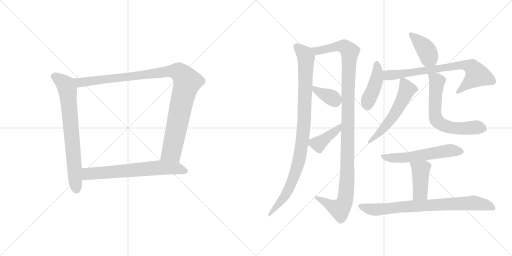
t = 0.00 s
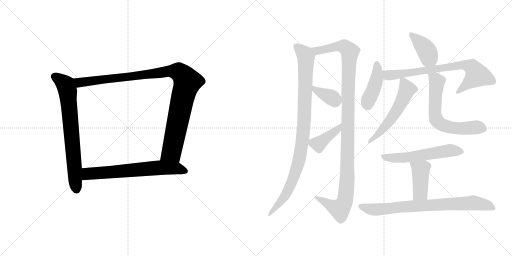
t = 2.38 s
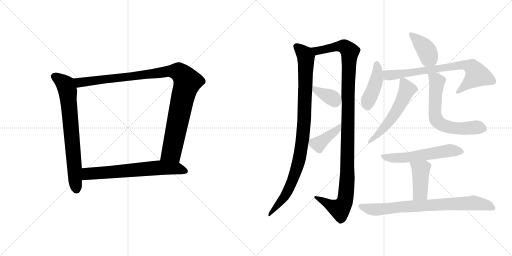
t = 4.75 s
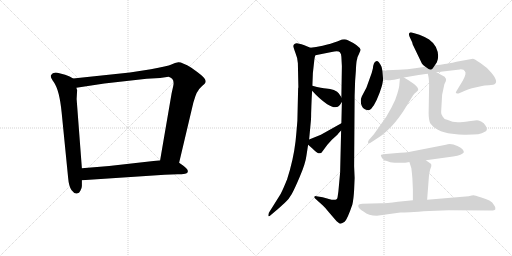
t = 7.13 s
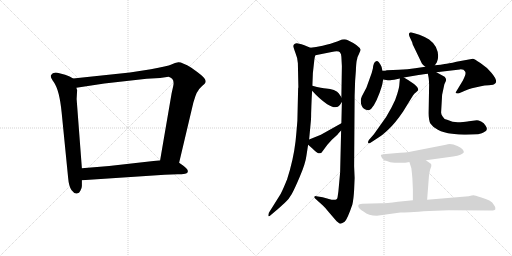
t = 9.50 s
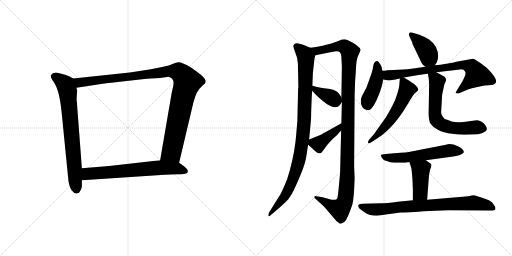
t = 11.88 s

The animated SVG that drew these frames (rendered in a browser with its animation timeline set to each time). Animation: 15 CSS @keyframes rules; one cycle of 11.88 s.

<svg version="1.1" viewBox="0 0 2048 1024" xmlns="http://www.w3.org/2000/svg">
  <g stroke="lightgray" stroke-dasharray="1,1" stroke-width="1" transform="scale(4, 4)">
    <line x1="0" y1="0" x2="256" y2="256"></line>
    <line x1="256" y1="0" x2="0" y2="256"></line>
    <line x1="128" y1="0" x2="128" y2="256"></line>
    <line x1="0" y1="128" x2="256" y2="128"></line>
    <line x1="256" y1="0" x2="512" y2="256"></line>
    <line x1="512" y1="0" x2="256" y2="256"></line>
    <line x1="384" y1="0" x2="384" y2="256"></line>
    <line x1="256" y1="128" x2="512" y2="128"></line>
  </g>
<g transform="scale(1, -1) translate(0, -850)">
   <style type="text/css">
    @keyframes keyframes0 {
      from {
       stroke: black;
       stroke-dashoffset: 735;
       stroke-width: 128;
       }
       71% {
       animation-timing-function: step-end;
       stroke: black;
       stroke-dashoffset: 0;
       stroke-width: 128;
       }
       to {
       stroke: black;
       stroke-width: 1024;
       }
       }
       #make-me-a-hanzi-animation-0 {
         animation: keyframes0 0.848145s both;
         animation-delay: 0.000000s;
         animation-timing-function: linear;
       }
    @keyframes keyframes1 {
      from {
       stroke: black;
       stroke-dashoffset: 1062;
       stroke-width: 128;
       }
       78% {
       animation-timing-function: step-end;
       stroke: black;
       stroke-dashoffset: 0;
       stroke-width: 128;
       }
       to {
       stroke: black;
       stroke-width: 1024;
       }
       }
       #make-me-a-hanzi-animation-1 {
         animation: keyframes1 1.114258s both;
         animation-delay: 0.848145s;
         animation-timing-function: linear;
       }
    @keyframes keyframes2 {
      from {
       stroke: black;
       stroke-dashoffset: 674;
       stroke-width: 128;
       }
       69% {
       animation-timing-function: step-end;
       stroke: black;
       stroke-dashoffset: 0;
       stroke-width: 128;
       }
       to {
       stroke: black;
       stroke-width: 1024;
       }
       }
       #make-me-a-hanzi-animation-2 {
         animation: keyframes2 0.798503s both;
         animation-delay: 1.962403s;
         animation-timing-function: linear;
       }
    @keyframes keyframes3 {
      from {
       stroke: black;
       stroke-dashoffset: 979;
       stroke-width: 128;
       }
       76% {
       animation-timing-function: step-end;
       stroke: black;
       stroke-dashoffset: 0;
       stroke-width: 128;
       }
       to {
       stroke: black;
       stroke-width: 1024;
       }
       }
       #make-me-a-hanzi-animation-3 {
         animation: keyframes3 1.046712s both;
         animation-delay: 2.760906s;
         animation-timing-function: linear;
       }
    @keyframes keyframes4 {
      from {
       stroke: black;
       stroke-dashoffset: 1164;
       stroke-width: 128;
       }
       79% {
       animation-timing-function: step-end;
       stroke: black;
       stroke-dashoffset: 0;
       stroke-width: 128;
       }
       to {
       stroke: black;
       stroke-width: 1024;
       }
       }
       #make-me-a-hanzi-animation-4 {
         animation: keyframes4 1.197266s both;
         animation-delay: 3.807618s;
         animation-timing-function: linear;
       }
    @keyframes keyframes5 {
      from {
       stroke: black;
       stroke-dashoffset: 368;
       stroke-width: 128;
       }
       55% {
       animation-timing-function: step-end;
       stroke: black;
       stroke-dashoffset: 0;
       stroke-width: 128;
       }
       to {
       stroke: black;
       stroke-width: 1024;
       }
       }
       #make-me-a-hanzi-animation-5 {
         animation: keyframes5 0.549479s both;
         animation-delay: 5.004884s;
         animation-timing-function: linear;
       }
    @keyframes keyframes6 {
      from {
       stroke: black;
       stroke-dashoffset: 404;
       stroke-width: 128;
       }
       57% {
       animation-timing-function: step-end;
       stroke: black;
       stroke-dashoffset: 0;
       stroke-width: 128;
       }
       to {
       stroke: black;
       stroke-width: 1024;
       }
       }
       #make-me-a-hanzi-animation-6 {
         animation: keyframes6 0.578776s both;
         animation-delay: 5.554363s;
         animation-timing-function: linear;
       }
    @keyframes keyframes7 {
      from {
       stroke: black;
       stroke-dashoffset: 400;
       stroke-width: 128;
       }
       57% {
       animation-timing-function: step-end;
       stroke: black;
       stroke-dashoffset: 0;
       stroke-width: 128;
       }
       to {
       stroke: black;
       stroke-width: 1024;
       }
       }
       #make-me-a-hanzi-animation-7 {
         animation: keyframes7 0.575521s both;
         animation-delay: 6.133139s;
         animation-timing-function: linear;
       }
    @keyframes keyframes8 {
      from {
       stroke: black;
       stroke-dashoffset: 436;
       stroke-width: 128;
       }
       59% {
       animation-timing-function: step-end;
       stroke: black;
       stroke-dashoffset: 0;
       stroke-width: 128;
       }
       to {
       stroke: black;
       stroke-width: 1024;
       }
       }
       #make-me-a-hanzi-animation-8 {
         animation: keyframes8 0.604818s both;
         animation-delay: 6.708660s;
         animation-timing-function: linear;
       }
    @keyframes keyframes9 {
      from {
       stroke: black;
       stroke-dashoffset: 756;
       stroke-width: 128;
       }
       71% {
       animation-timing-function: step-end;
       stroke: black;
       stroke-dashoffset: 0;
       stroke-width: 128;
       }
       to {
       stroke: black;
       stroke-width: 1024;
       }
       }
       #make-me-a-hanzi-animation-9 {
         animation: keyframes9 0.865234s both;
         animation-delay: 7.313478s;
         animation-timing-function: linear;
       }
    @keyframes keyframes10 {
      from {
       stroke: black;
       stroke-dashoffset: 562;
       stroke-width: 128;
       }
       65% {
       animation-timing-function: step-end;
       stroke: black;
       stroke-dashoffset: 0;
       stroke-width: 128;
       }
       to {
       stroke: black;
       stroke-width: 1024;
       }
       }
       #make-me-a-hanzi-animation-10 {
         animation: keyframes10 0.707357s both;
         animation-delay: 8.178712s;
         animation-timing-function: linear;
       }
    @keyframes keyframes11 {
      from {
       stroke: black;
       stroke-dashoffset: 650;
       stroke-width: 128;
       }
       68% {
       animation-timing-function: step-end;
       stroke: black;
       stroke-dashoffset: 0;
       stroke-width: 128;
       }
       to {
       stroke: black;
       stroke-width: 1024;
       }
       }
       #make-me-a-hanzi-animation-11 {
         animation: keyframes11 0.778971s both;
         animation-delay: 8.886069s;
         animation-timing-function: linear;
       }
    @keyframes keyframes12 {
      from {
       stroke: black;
       stroke-dashoffset: 577;
       stroke-width: 128;
       }
       65% {
       animation-timing-function: step-end;
       stroke: black;
       stroke-dashoffset: 0;
       stroke-width: 128;
       }
       to {
       stroke: black;
       stroke-width: 1024;
       }
       }
       #make-me-a-hanzi-animation-12 {
         animation: keyframes12 0.719564s both;
         animation-delay: 9.665040s;
         animation-timing-function: linear;
       }
    @keyframes keyframes13 {
      from {
       stroke: black;
       stroke-dashoffset: 426;
       stroke-width: 128;
       }
       58% {
       animation-timing-function: step-end;
       stroke: black;
       stroke-dashoffset: 0;
       stroke-width: 128;
       }
       to {
       stroke: black;
       stroke-width: 1024;
       }
       }
       #make-me-a-hanzi-animation-13 {
         animation: keyframes13 0.596680s both;
         animation-delay: 10.384604s;
         animation-timing-function: linear;
       }
    @keyframes keyframes14 {
      from {
       stroke: black;
       stroke-dashoffset: 793;
       stroke-width: 128;
       }
       72% {
       animation-timing-function: step-end;
       stroke: black;
       stroke-dashoffset: 0;
       stroke-width: 128;
       }
       to {
       stroke: black;
       stroke-width: 1024;
       }
       }
       #make-me-a-hanzi-animation-14 {
         animation: keyframes14 0.895345s both;
         animation-delay: 10.981284s;
         animation-timing-function: linear;
       }
</style>
<path d="M 292.5 536.0 L 278.5 544.0 L 260.5 551.0 L 237.5 557.0 Q 212.5 565.0 203.5 549.0 Q 200.5 541.0 215.5 521.0 Q 237.5 490.0 246.5 401.0 L 272.5 139.0 Q 275.5 103.0 286.5 89.0 Q 297.5 74.0 307.5 76.0 Q 317.5 77.0 321.5 87.0 Q 327.5 97.0 327.5 106.0 L 327.5 129.0 L 327.5 177.0 L 306.5 454.0 L 308.5 489.0 L 305.5 499.0 C 300.5 529.0 300.5 532.0 292.5 536.0 Z" fill="lightgray"></path> 
<path d="M 716.5 199.0 L 773.5 440.0 L 781.5 465.0 Q 787.5 482.0 792.5 487.0 Q 796.5 495.0 808.5 506.0 Q 821.5 517.0 822.5 522.0 Q 823.5 527.0 819.5 534.0 Q 815.5 544.0 765.5 579.0 Q 727.5 602.0 713.5 601.0 Q 700.5 599.0 685.5 592.0 Q 670.5 585.0 603.5 573.0 L 519.5 560.0 L 292.5 536.0 C 262.5 533.0 275.5 494.0 305.5 499.0 L 417.5 516.0 L 586.5 535.0 L 640.5 538.0 L 674.5 543.0 Q 700.5 536.0 692.5 504.0 L 686.5 477.0 L 640.5 209.0 C 635.5 179.0 709.5 170.0 716.5 199.0 Z" fill="lightgray"></path> 
<path d="M 658.5 151.0 L 710.5 153.0 Q 726.5 153.0 740.5 155.0 Q 754.5 157.0 750.5 169.0 Q 749.5 175.0 733.5 187.0 L 716.5 199.0 L 640.5 209.0 L 436.5 186.0 L 327.5 177.0 C 297.5 175.0 297.5 127.0 327.5 129.0 L 658.5 151.0 Z" fill="lightgray"></path> 
<path d="M 1192.5 496.5 L 1189.5 367.5 Q 1183.5 293.5 1181.5 280.5 Q 1173.5 211.5 1148.5 133.5 Q 1131.5 91.5 1122.5 74.5 L 1075.5 -0.5 Q 1072.5 -8.5 1073.5 -13.5 Q 1074.5 -18.5 1084.5 -8.5 L 1109.5 12.5 Q 1132.5 32.5 1143.5 43.5 Q 1155.5 54.5 1166.5 73.5 Q 1177.5 92.5 1199.5 144.5 Q 1221.5 195.5 1225.5 226.5 L 1232.5 271.5 L 1236.5 292.5 L 1243.5 367.5 Q 1244.5 373.5 1244.5 396.5 L 1245.5 425.5 Q 1246.5 459.5 1248.5 487.5 L 1249.5 507.5 L 1251.5 558.5 L 1257.5 612.5 Q 1258.5 622.5 1261.5 629.5 C 1265.5 649.5 1265.5 649.5 1241.5 659.5 L 1217.5 669.5 Q 1209.5 673.5 1187.5 677.5 Q 1175.5 677.5 1173.5 667.5 Q 1172.5 663.5 1181.5 639.5 Q 1191.5 615.5 1191.5 597.5 L 1193.5 501.5 L 1192.5 496.5 Z" fill="lightgray"></path> 
<path d="M 1364.5 328.5 L 1360.5 160.5 L 1353.5 84.5 L 1350.5 63.5 Q 1349.5 43.5 1315.5 54.5 L 1290.5 61.5 L 1265.5 65.5 Q 1259.5 66.5 1257.5 63.5 Q 1256.5 59.5 1260.5 56.5 L 1291.5 28.5 Q 1302.5 18.5 1315.5 1.5 L 1346.5 -34.5 L 1359.5 -44.5 Q 1363.5 -46.5 1378.5 -36.5 Q 1389.5 -26.5 1409.5 32.5 Q 1414.5 54.5 1416.5 91.5 L 1418.5 138.5 L 1416.5 185.5 L 1418.5 468.5 L 1420.5 527.5 L 1423.5 567.5 Q 1424.5 594.5 1426.5 606.5 Q 1429.5 617.5 1429.5 619.5 Q 1429.5 621.5 1436.5 635.5 L 1436.5 636.5 Q 1442.5 648.5 1442.5 651.5 Q 1436.5 668.5 1391.5 689.5 Q 1376.5 696.5 1358.5 688.5 Q 1340.5 680.5 1305.5 671.5 L 1290.5 667.5 Q 1262.5 661.5 1241.5 659.5 C 1211.5 655.5 1232.5 623.5 1261.5 629.5 L 1326.5 642.5 Q 1353.5 647.5 1359.5 641.5 Q 1365.5 635.5 1365.5 623.5 L 1367.5 585.5 L 1365.5 461.5 L 1367.5 442.5 L 1365.5 357.5 L 1364.5 328.5 Z" fill="lightgray"></path> 
<path d="M 1248.5 487.5 L 1263.5 471.5 Q 1337.5 399.5 1359.5 430.5 L 1367.5 442.5 C 1372.5 450.5 1372.5 450.5 1365.5 461.5 L 1355.5 476.5 Q 1351.5 483.5 1335.5 490.5 Q 1320.5 496.5 1304.5 496.5 Q 1289.5 496.5 1249.5 507.5 C 1222.5 514.5 1227.5 509.5 1248.5 487.5 Z" fill="lightgray"></path> 
<path d="M 1232.5 271.5 L 1248.5 257.5 Q 1266.5 240.5 1273.5 237.5 Q 1284.5 234.5 1289.5 244.5 L 1309.5 271.5 L 1327.5 291.5 L 1349.5 311.5 Q 1356.5 320.5 1364.5 328.5 C 1385.5 350.5 1391.5 372.5 1365.5 357.5 L 1283.5 311.5 L 1236.5 292.5 C 1217.5 284.5 1217.5 284.5 1232.5 271.5 Z" fill="lightgray"></path> 
<path d="M 1739.5 589.5 L 1747.5 601.5 Q 1759.5 629.5 1743.5 662.5 Q 1734.5 679.5 1716.5 692.5 Q 1696.5 704.5 1677.5 711.5 L 1650.5 719.5 Q 1641.5 722.5 1637.5 718.5 Q 1634.5 714.5 1637.5 705.5 L 1648.5 681.5 Q 1649.5 679.5 1650.5 673.5 L 1687.5 596.5 Q 1690.5 591.5 1701.5 583.5 C 1724.5 566.5 1724.5 566.5 1739.5 589.5 Z" fill="lightgray"></path> 
<path d="M 1529.5 567.5 L 1526.5 582.5 Q 1523.5 590.5 1515.5 601.5 Q 1509.5 607.5 1504.5 605.5 Q 1493.5 601.5 1491.5 576.5 Q 1487.5 557.5 1478.5 535.5 L 1465.5 499.5 L 1447.5 465.5 Q 1440.5 450.5 1444.5 434.5 Q 1449.5 417.5 1459.5 413.5 Q 1470.5 408.5 1475.5 409.5 Q 1494.5 415.5 1518.5 479.5 L 1526.5 503.5 Q 1529.5 511.5 1532.5 532.5 L 1529.5 567.5 Z" fill="lightgray"></path> 
<path d="M 1595.5 571.5 L 1547.5 569.5 Q 1541.5 567.5 1529.5 567.5 C 1499.5 564.5 1502.5 537.5 1532.5 532.5 L 1544.5 530.5 Q 1556.5 528.5 1558.5 529.5 L 1560.5 529.5 Q 1565.5 531.5 1576.5 531.5 Q 1592.5 534.5 1599.5 536.5 L 1615.5 540.5 L 1668.5 549.5 Q 1674.5 551.5 1711.5 555.5 L 1745.5 561.5 L 1839.5 572.5 Q 1856.5 573.5 1859.5 565.5 Q 1867.5 557.5 1851.5 528.5 L 1825.5 485.5 Q 1820.5 479.5 1825.5 477.5 Q 1830.5 475.5 1836.5 477.5 L 1859.5 487.5 Q 1875.5 494.5 1887.5 497.5 L 1923.5 505.5 Q 1937.5 509.5 1955.5 509.5 L 1972.5 511.5 Q 1999.5 519.5 1965.5 559.5 Q 1947.5 581.5 1921.5 598.5 Q 1896.5 615.5 1891.5 615.5 L 1825.5 603.5 Q 1792.5 595.5 1778.5 594.5 Q 1765.5 591.5 1739.5 589.5 L 1701.5 583.5 L 1660.5 577.5 Q 1631.5 572.5 1595.5 571.5 Z" fill="lightgray"></path> 
<path d="M 1599.5 536.5 L 1597.5 513.5 Q 1597.5 503.5 1589.5 476.5 Q 1582.5 449.5 1565.5 419.5 L 1544.5 382.5 L 1495.5 313.5 L 1475.5 290.5 Q 1470.5 282.5 1472.5 278.5 Q 1474.5 274.5 1483.5 280.5 L 1509.5 297.5 Q 1526.5 306.5 1553.5 332.5 Q 1581.5 358.5 1612.5 404.5 L 1652.5 469.5 Q 1657.5 477.5 1665.5 482.5 L 1672.5 489.5 Q 1675.5 497.5 1658.5 512.5 Q 1651.5 519.5 1615.5 540.5 C 1600.5 549.5 1600.5 549.5 1599.5 536.5 Z" fill="lightgray"></path> 
<path d="M 1711.5 555.5 L 1714.5 539.5 Q 1716.5 524.5 1716.5 511.5 L 1714.5 398.5 Q 1714.5 369.5 1721.5 356.5 Q 1729.5 343.5 1751.5 331.5 Q 1774.5 319.5 1808.5 315.5 Q 1842.5 310.5 1863.5 311.5 Q 1925.5 311.5 1935.5 321.5 Q 1955.5 327.5 1942.5 347.5 Q 1936.5 358.5 1924.5 364.5 Q 1912.5 369.5 1907.5 369.5 L 1875.5 365.5 Q 1866.5 363.5 1840.5 361.5 Q 1815.5 358.5 1788.5 371.5 Q 1774.5 374.5 1770.5 384.5 Q 1763.5 393.5 1764.5 402.5 L 1768.5 471.5 L 1777.5 513.5 L 1783.5 526.5 Q 1786.5 535.5 1778.5 543.5 L 1745.5 561.5 C 1719.5 575.5 1706.5 582.5 1711.5 555.5 Z" fill="lightgray"></path> 
<path d="M 1703.5 209.5 L 1812.5 224.5 Q 1849.5 230.5 1855.5 241.5 Q 1855.5 254.5 1829.5 266.5 Q 1803.5 278.5 1783.5 271.5 L 1645.5 244.5 Q 1630.5 240.5 1577.5 237.5 L 1543.5 234.5 Q 1525.5 232.5 1523.5 230.5 Q 1522.5 228.5 1527.5 219.5 Q 1532.5 210.5 1539.5 208.5 Q 1547.5 206.5 1555.5 203.5 Q 1563.5 199.5 1592.5 199.5 L 1620.5 199.5 Q 1625.5 199.5 1637.5 202.5 L 1703.5 209.5 Z" fill="lightgray"></path> 
<path d="M 1649.5 137.5 L 1651.5 93.5 L 1651.5 49.5 C 1651.5 19.5 1706.5 21.5 1708.5 51.5 L 1715.5 142.5 Q 1718.5 169.5 1722.5 177.5 Q 1727.5 184.5 1724.5 194.5 L 1703.5 209.5 C 1679.5 226.5 1628.5 231.5 1637.5 202.5 L 1645.5 177.5 Q 1648.5 151.5 1649.5 137.5 Z" fill="lightgray"></path> 
<path d="M 1651.5 49.5 L 1591.5 43.5 Q 1545.5 37.5 1523.5 37.5 L 1448.5 35.5 Q 1435.5 34.5 1433.5 30.5 Q 1429.5 17.5 1455.5 3.5 Q 1473.5 -12.5 1507.5 -12.5 L 1601.5 0.5 Q 1605.5 -0.5 1717.5 6.5 L 1793.5 9.5 L 1963.5 8.5 Q 1979.5 8.5 1981.5 13.5 Q 1983.5 21.5 1976.5 29.5 Q 1970.5 42.5 1957.5 48.5 Q 1945.5 53.5 1922.5 61.5 Q 1899.5 69.5 1894.5 69.5 Q 1889.5 69.5 1874.5 65.5 L 1708.5 51.5 L 1651.5 49.5 Z" fill="lightgray"></path> 
      <clipPath id="make-me-a-hanzi-clip-0">
      <path d="M 292.5 536.0 L 278.5 544.0 L 260.5 551.0 L 237.5 557.0 Q 212.5 565.0 203.5 549.0 Q 200.5 541.0 215.5 521.0 Q 237.5 490.0 246.5 401.0 L 272.5 139.0 Q 275.5 103.0 286.5 89.0 Q 297.5 74.0 307.5 76.0 Q 317.5 77.0 321.5 87.0 Q 327.5 97.0 327.5 106.0 L 327.5 129.0 L 327.5 177.0 L 306.5 454.0 L 308.5 489.0 L 305.5 499.0 C 300.5 529.0 300.5 532.0 292.5 536.0 Z" fill="lightgray"></path>
      </clipPath>
      <path clip-path="url(#make-me-a-hanzi-clip-0)" d="M 215.5 545.0 L 261.5 511.0 L 270.5 484.0 L 306.5 92.0 " fill="none" id="make-me-a-hanzi-animation-0" stroke-dasharray="607 1214" stroke-linecap="round"></path>

      <clipPath id="make-me-a-hanzi-clip-1">
      <path d="M 716.5 199.0 L 773.5 440.0 L 781.5 465.0 Q 787.5 482.0 792.5 487.0 Q 796.5 495.0 808.5 506.0 Q 821.5 517.0 822.5 522.0 Q 823.5 527.0 819.5 534.0 Q 815.5 544.0 765.5 579.0 Q 727.5 602.0 713.5 601.0 Q 700.5 599.0 685.5 592.0 Q 670.5 585.0 603.5 573.0 L 519.5 560.0 L 292.5 536.0 C 262.5 533.0 275.5 494.0 305.5 499.0 L 417.5 516.0 L 586.5 535.0 L 640.5 538.0 L 674.5 543.0 Q 700.5 536.0 692.5 504.0 L 686.5 477.0 L 640.5 209.0 C 635.5 179.0 709.5 170.0 716.5 199.0 Z" fill="lightgray"></path>
      </clipPath>
      <path clip-path="url(#make-me-a-hanzi-clip-1)" d="M 300.5 532.0 L 323.5 520.0 L 668.5 565.0 L 704.5 565.0 L 723.5 556.0 L 749.5 522.0 L 730.5 460.0 L 686.5 243.0 L 649.5 216.0 " fill="none" id="make-me-a-hanzi-animation-1" stroke-dasharray="934 1868" stroke-linecap="round"></path>

      <clipPath id="make-me-a-hanzi-clip-2">
      <path d="M 658.5 151.0 L 710.5 153.0 Q 726.5 153.0 740.5 155.0 Q 754.5 157.0 750.5 169.0 Q 749.5 175.0 733.5 187.0 L 716.5 199.0 L 640.5 209.0 L 436.5 186.0 L 327.5 177.0 C 297.5 175.0 297.5 127.0 327.5 129.0 L 658.5 151.0 Z" fill="lightgray"></path>
      </clipPath>
      <path clip-path="url(#make-me-a-hanzi-clip-2)" d="M 335.5 135.0 L 352.5 155.0 L 644.5 180.0 L 707.5 177.0 L 741.5 165.0 " fill="none" id="make-me-a-hanzi-animation-2" stroke-dasharray="546 1092" stroke-linecap="round"></path>

      <clipPath id="make-me-a-hanzi-clip-3">
      <path d="M 1192.5 496.5 L 1189.5 367.5 Q 1183.5 293.5 1181.5 280.5 Q 1173.5 211.5 1148.5 133.5 Q 1131.5 91.5 1122.5 74.5 L 1075.5 -0.5 Q 1072.5 -8.5 1073.5 -13.5 Q 1074.5 -18.5 1084.5 -8.5 L 1109.5 12.5 Q 1132.5 32.5 1143.5 43.5 Q 1155.5 54.5 1166.5 73.5 Q 1177.5 92.5 1199.5 144.5 Q 1221.5 195.5 1225.5 226.5 L 1232.5 271.5 L 1236.5 292.5 L 1243.5 367.5 Q 1244.5 373.5 1244.5 396.5 L 1245.5 425.5 Q 1246.5 459.5 1248.5 487.5 L 1249.5 507.5 L 1251.5 558.5 L 1257.5 612.5 Q 1258.5 622.5 1261.5 629.5 C 1265.5 649.5 1265.5 649.5 1241.5 659.5 L 1217.5 669.5 Q 1209.5 673.5 1187.5 677.5 Q 1175.5 677.5 1173.5 667.5 Q 1172.5 663.5 1181.5 639.5 Q 1191.5 615.5 1191.5 597.5 L 1193.5 501.5 L 1192.5 496.5 Z" fill="lightgray"></path>
      </clipPath>
      <path clip-path="url(#make-me-a-hanzi-clip-3)" d="M 1185.5 665.5 L 1223.5 622.5 L 1216.5 362.5 L 1204.5 252.5 L 1187.5 177.5 L 1162.5 109.5 L 1140.5 67.5 L 1077.5 -7.5 " fill="none" id="make-me-a-hanzi-animation-3" stroke-dasharray="851 1702" stroke-linecap="round"></path>

      <clipPath id="make-me-a-hanzi-clip-4">
      <path d="M 1364.5 328.5 L 1360.5 160.5 L 1353.5 84.5 L 1350.5 63.5 Q 1349.5 43.5 1315.5 54.5 L 1290.5 61.5 L 1265.5 65.5 Q 1259.5 66.5 1257.5 63.5 Q 1256.5 59.5 1260.5 56.5 L 1291.5 28.5 Q 1302.5 18.5 1315.5 1.5 L 1346.5 -34.5 L 1359.5 -44.5 Q 1363.5 -46.5 1378.5 -36.5 Q 1389.5 -26.5 1409.5 32.5 Q 1414.5 54.5 1416.5 91.5 L 1418.5 138.5 L 1416.5 185.5 L 1418.5 468.5 L 1420.5 527.5 L 1423.5 567.5 Q 1424.5 594.5 1426.5 606.5 Q 1429.5 617.5 1429.5 619.5 Q 1429.5 621.5 1436.5 635.5 L 1436.5 636.5 Q 1442.5 648.5 1442.5 651.5 Q 1436.5 668.5 1391.5 689.5 Q 1376.5 696.5 1358.5 688.5 Q 1340.5 680.5 1305.5 671.5 L 1290.5 667.5 Q 1262.5 661.5 1241.5 659.5 C 1211.5 655.5 1232.5 623.5 1261.5 629.5 L 1326.5 642.5 Q 1353.5 647.5 1359.5 641.5 Q 1365.5 635.5 1365.5 623.5 L 1367.5 585.5 L 1365.5 461.5 L 1367.5 442.5 L 1365.5 357.5 L 1364.5 328.5 Z" fill="lightgray"></path>
      </clipPath>
      <path clip-path="url(#make-me-a-hanzi-clip-4)" d="M 1247.5 656.5 L 1268.5 647.5 L 1372.5 665.5 L 1399.5 644.5 L 1391.5 484.5 L 1389.5 145.5 L 1381.5 55.5 L 1374.5 32.5 L 1359.5 14.5 L 1331.5 23.5 L 1262.5 61.5 " fill="none" id="make-me-a-hanzi-animation-4" stroke-dasharray="1036 2072" stroke-linecap="round"></path>

      <clipPath id="make-me-a-hanzi-clip-5">
      <path d="M 1248.5 487.5 L 1263.5 471.5 Q 1337.5 399.5 1359.5 430.5 L 1367.5 442.5 C 1372.5 450.5 1372.5 450.5 1365.5 461.5 L 1355.5 476.5 Q 1351.5 483.5 1335.5 490.5 Q 1320.5 496.5 1304.5 496.5 Q 1289.5 496.5 1249.5 507.5 C 1222.5 514.5 1227.5 509.5 1248.5 487.5 Z" fill="lightgray"></path>
      </clipPath>
      <path clip-path="url(#make-me-a-hanzi-clip-5)" d="M 1257.5 502.5 L 1260.5 491.5 L 1350.5 445.5 " fill="none" id="make-me-a-hanzi-animation-5" stroke-dasharray="240 480" stroke-linecap="round"></path>

      <clipPath id="make-me-a-hanzi-clip-6">
      <path d="M 1232.5 271.5 L 1248.5 257.5 Q 1266.5 240.5 1273.5 237.5 Q 1284.5 234.5 1289.5 244.5 L 1309.5 271.5 L 1327.5 291.5 L 1349.5 311.5 Q 1356.5 320.5 1364.5 328.5 C 1385.5 350.5 1391.5 372.5 1365.5 357.5 L 1283.5 311.5 L 1236.5 292.5 C 1217.5 284.5 1217.5 284.5 1232.5 271.5 Z" fill="lightgray"></path>
      </clipPath>
      <path clip-path="url(#make-me-a-hanzi-clip-6)" d="M 1242.5 275.5 L 1273.5 274.5 L 1350.5 333.5 L 1360.5 350.5 " fill="none" id="make-me-a-hanzi-animation-6" stroke-dasharray="276 552" stroke-linecap="round"></path>

      <clipPath id="make-me-a-hanzi-clip-7">
      <path d="M 1739.5 589.5 L 1747.5 601.5 Q 1759.5 629.5 1743.5 662.5 Q 1734.5 679.5 1716.5 692.5 Q 1696.5 704.5 1677.5 711.5 L 1650.5 719.5 Q 1641.5 722.5 1637.5 718.5 Q 1634.5 714.5 1637.5 705.5 L 1648.5 681.5 Q 1649.5 679.5 1650.5 673.5 L 1687.5 596.5 Q 1690.5 591.5 1701.5 583.5 C 1724.5 566.5 1724.5 566.5 1739.5 589.5 Z" fill="lightgray"></path>
      </clipPath>
      <path clip-path="url(#make-me-a-hanzi-clip-7)" d="M 1644.5 712.5 L 1683.5 676.5 L 1710.5 640.5 L 1715.5 621.5 L 1705.5 597.5 " fill="none" id="make-me-a-hanzi-animation-7" stroke-dasharray="272 544" stroke-linecap="round"></path>

      <clipPath id="make-me-a-hanzi-clip-8">
      <path d="M 1529.5 567.5 L 1526.5 582.5 Q 1523.5 590.5 1515.5 601.5 Q 1509.5 607.5 1504.5 605.5 Q 1493.5 601.5 1491.5 576.5 Q 1487.5 557.5 1478.5 535.5 L 1465.5 499.5 L 1447.5 465.5 Q 1440.5 450.5 1444.5 434.5 Q 1449.5 417.5 1459.5 413.5 Q 1470.5 408.5 1475.5 409.5 Q 1494.5 415.5 1518.5 479.5 L 1526.5 503.5 Q 1529.5 511.5 1532.5 532.5 L 1529.5 567.5 Z" fill="lightgray"></path>
      </clipPath>
      <path clip-path="url(#make-me-a-hanzi-clip-8)" d="M 1506.5 594.5 L 1510.5 571.5 L 1505.5 527.5 L 1471.5 444.5 L 1473.5 421.5 " fill="none" id="make-me-a-hanzi-animation-8" stroke-dasharray="308 616" stroke-linecap="round"></path>

      <clipPath id="make-me-a-hanzi-clip-9">
      <path d="M 1595.5 571.5 L 1547.5 569.5 Q 1541.5 567.5 1529.5 567.5 C 1499.5 564.5 1502.5 537.5 1532.5 532.5 L 1544.5 530.5 Q 1556.5 528.5 1558.5 529.5 L 1560.5 529.5 Q 1565.5 531.5 1576.5 531.5 Q 1592.5 534.5 1599.5 536.5 L 1615.5 540.5 L 1668.5 549.5 Q 1674.5 551.5 1711.5 555.5 L 1745.5 561.5 L 1839.5 572.5 Q 1856.5 573.5 1859.5 565.5 Q 1867.5 557.5 1851.5 528.5 L 1825.5 485.5 Q 1820.5 479.5 1825.5 477.5 Q 1830.5 475.5 1836.5 477.5 L 1859.5 487.5 Q 1875.5 494.5 1887.5 497.5 L 1923.5 505.5 Q 1937.5 509.5 1955.5 509.5 L 1972.5 511.5 Q 1999.5 519.5 1965.5 559.5 Q 1947.5 581.5 1921.5 598.5 Q 1896.5 615.5 1891.5 615.5 L 1825.5 603.5 Q 1792.5 595.5 1778.5 594.5 Q 1765.5 591.5 1739.5 589.5 L 1701.5 583.5 L 1660.5 577.5 Q 1631.5 572.5 1595.5 571.5 Z" fill="lightgray"></path>
      </clipPath>
      <path clip-path="url(#make-me-a-hanzi-clip-9)" d="M 1535.5 562.5 L 1559.5 549.5 L 1834.5 589.5 L 1862.5 590.5 L 1887.5 581.5 L 1907.5 548.5 L 1831.5 481.5 " fill="none" id="make-me-a-hanzi-animation-9" stroke-dasharray="628 1256" stroke-linecap="round"></path>

      <clipPath id="make-me-a-hanzi-clip-10">
      <path d="M 1599.5 536.5 L 1597.5 513.5 Q 1597.5 503.5 1589.5 476.5 Q 1582.5 449.5 1565.5 419.5 L 1544.5 382.5 L 1495.5 313.5 L 1475.5 290.5 Q 1470.5 282.5 1472.5 278.5 Q 1474.5 274.5 1483.5 280.5 L 1509.5 297.5 Q 1526.5 306.5 1553.5 332.5 Q 1581.5 358.5 1612.5 404.5 L 1652.5 469.5 Q 1657.5 477.5 1665.5 482.5 L 1672.5 489.5 Q 1675.5 497.5 1658.5 512.5 Q 1651.5 519.5 1615.5 540.5 C 1600.5 549.5 1600.5 549.5 1599.5 536.5 Z" fill="lightgray"></path>
      </clipPath>
      <path clip-path="url(#make-me-a-hanzi-clip-10)" d="M 1605.5 530.5 L 1615.5 522.5 L 1627.5 491.5 L 1610.5 450.5 L 1562.5 370.5 L 1525.5 326.5 L 1477.5 283.5 " fill="none" id="make-me-a-hanzi-animation-10" stroke-dasharray="434 868" stroke-linecap="round"></path>

      <clipPath id="make-me-a-hanzi-clip-11">
      <path d="M 1711.5 555.5 L 1714.5 539.5 Q 1716.5 524.5 1716.5 511.5 L 1714.5 398.5 Q 1714.5 369.5 1721.5 356.5 Q 1729.5 343.5 1751.5 331.5 Q 1774.5 319.5 1808.5 315.5 Q 1842.5 310.5 1863.5 311.5 Q 1925.5 311.5 1935.5 321.5 Q 1955.5 327.5 1942.5 347.5 Q 1936.5 358.5 1924.5 364.5 Q 1912.5 369.5 1907.5 369.5 L 1875.5 365.5 Q 1866.5 363.5 1840.5 361.5 Q 1815.5 358.5 1788.5 371.5 Q 1774.5 374.5 1770.5 384.5 Q 1763.5 393.5 1764.5 402.5 L 1768.5 471.5 L 1777.5 513.5 L 1783.5 526.5 Q 1786.5 535.5 1778.5 543.5 L 1745.5 561.5 C 1719.5 575.5 1706.5 582.5 1711.5 555.5 Z" fill="lightgray"></path>
      </clipPath>
      <path clip-path="url(#make-me-a-hanzi-clip-11)" d="M 1717.5 552.5 L 1747.5 524.5 L 1739.5 419.5 L 1739.5 390.5 L 1746.5 369.5 L 1767.5 351.5 L 1819.5 337.5 L 1910.5 341.5 L 1933.5 335.5 " fill="none" id="make-me-a-hanzi-animation-11" stroke-dasharray="522 1044" stroke-linecap="round"></path>

      <clipPath id="make-me-a-hanzi-clip-12">
      <path d="M 1703.5 209.5 L 1812.5 224.5 Q 1849.5 230.5 1855.5 241.5 Q 1855.5 254.5 1829.5 266.5 Q 1803.5 278.5 1783.5 271.5 L 1645.5 244.5 Q 1630.5 240.5 1577.5 237.5 L 1543.5 234.5 Q 1525.5 232.5 1523.5 230.5 Q 1522.5 228.5 1527.5 219.5 Q 1532.5 210.5 1539.5 208.5 Q 1547.5 206.5 1555.5 203.5 Q 1563.5 199.5 1592.5 199.5 L 1620.5 199.5 Q 1625.5 199.5 1637.5 202.5 L 1703.5 209.5 Z" fill="lightgray"></path>
      </clipPath>
      <path clip-path="url(#make-me-a-hanzi-clip-12)" d="M 1528.5 226.5 L 1599.5 218.5 L 1794.5 248.5 L 1846.5 243.5 " fill="none" id="make-me-a-hanzi-animation-12" stroke-dasharray="449 898" stroke-linecap="round"></path>

      <clipPath id="make-me-a-hanzi-clip-13">
      <path d="M 1649.5 137.5 L 1651.5 93.5 L 1651.5 49.5 C 1651.5 19.5 1706.5 21.5 1708.5 51.5 L 1715.5 142.5 Q 1718.5 169.5 1722.5 177.5 Q 1727.5 184.5 1724.5 194.5 L 1703.5 209.5 C 1679.5 226.5 1628.5 231.5 1637.5 202.5 L 1645.5 177.5 Q 1648.5 151.5 1649.5 137.5 Z" fill="lightgray"></path>
      </clipPath>
      <path clip-path="url(#make-me-a-hanzi-clip-13)" d="M 1644.5 197.5 L 1682.5 170.5 L 1681.5 80.5 L 1658.5 56.5 " fill="none" id="make-me-a-hanzi-animation-13" stroke-dasharray="298 596" stroke-linecap="round"></path>

      <clipPath id="make-me-a-hanzi-clip-14">
      <path d="M 1651.5 49.5 L 1591.5 43.5 Q 1545.5 37.5 1523.5 37.5 L 1448.5 35.5 Q 1435.5 34.5 1433.5 30.5 Q 1429.5 17.5 1455.5 3.5 Q 1473.5 -12.5 1507.5 -12.5 L 1601.5 0.5 Q 1605.5 -0.5 1717.5 6.5 L 1793.5 9.5 L 1963.5 8.5 Q 1979.5 8.5 1981.5 13.5 Q 1983.5 21.5 1976.5 29.5 Q 1970.5 42.5 1957.5 48.5 Q 1945.5 53.5 1922.5 61.5 Q 1899.5 69.5 1894.5 69.5 Q 1889.5 69.5 1874.5 65.5 L 1708.5 51.5 L 1651.5 49.5 Z" fill="lightgray"></path>
      </clipPath>
      <path clip-path="url(#make-me-a-hanzi-clip-14)" d="M 1443.5 26.5 L 1479.5 13.5 L 1512.5 12.5 L 1646.5 26.5 L 1904.5 38.5 L 1974.5 17.5 " fill="none" id="make-me-a-hanzi-animation-14" stroke-dasharray="665 1330" stroke-linecap="round"></path>

</g>
</svg>
